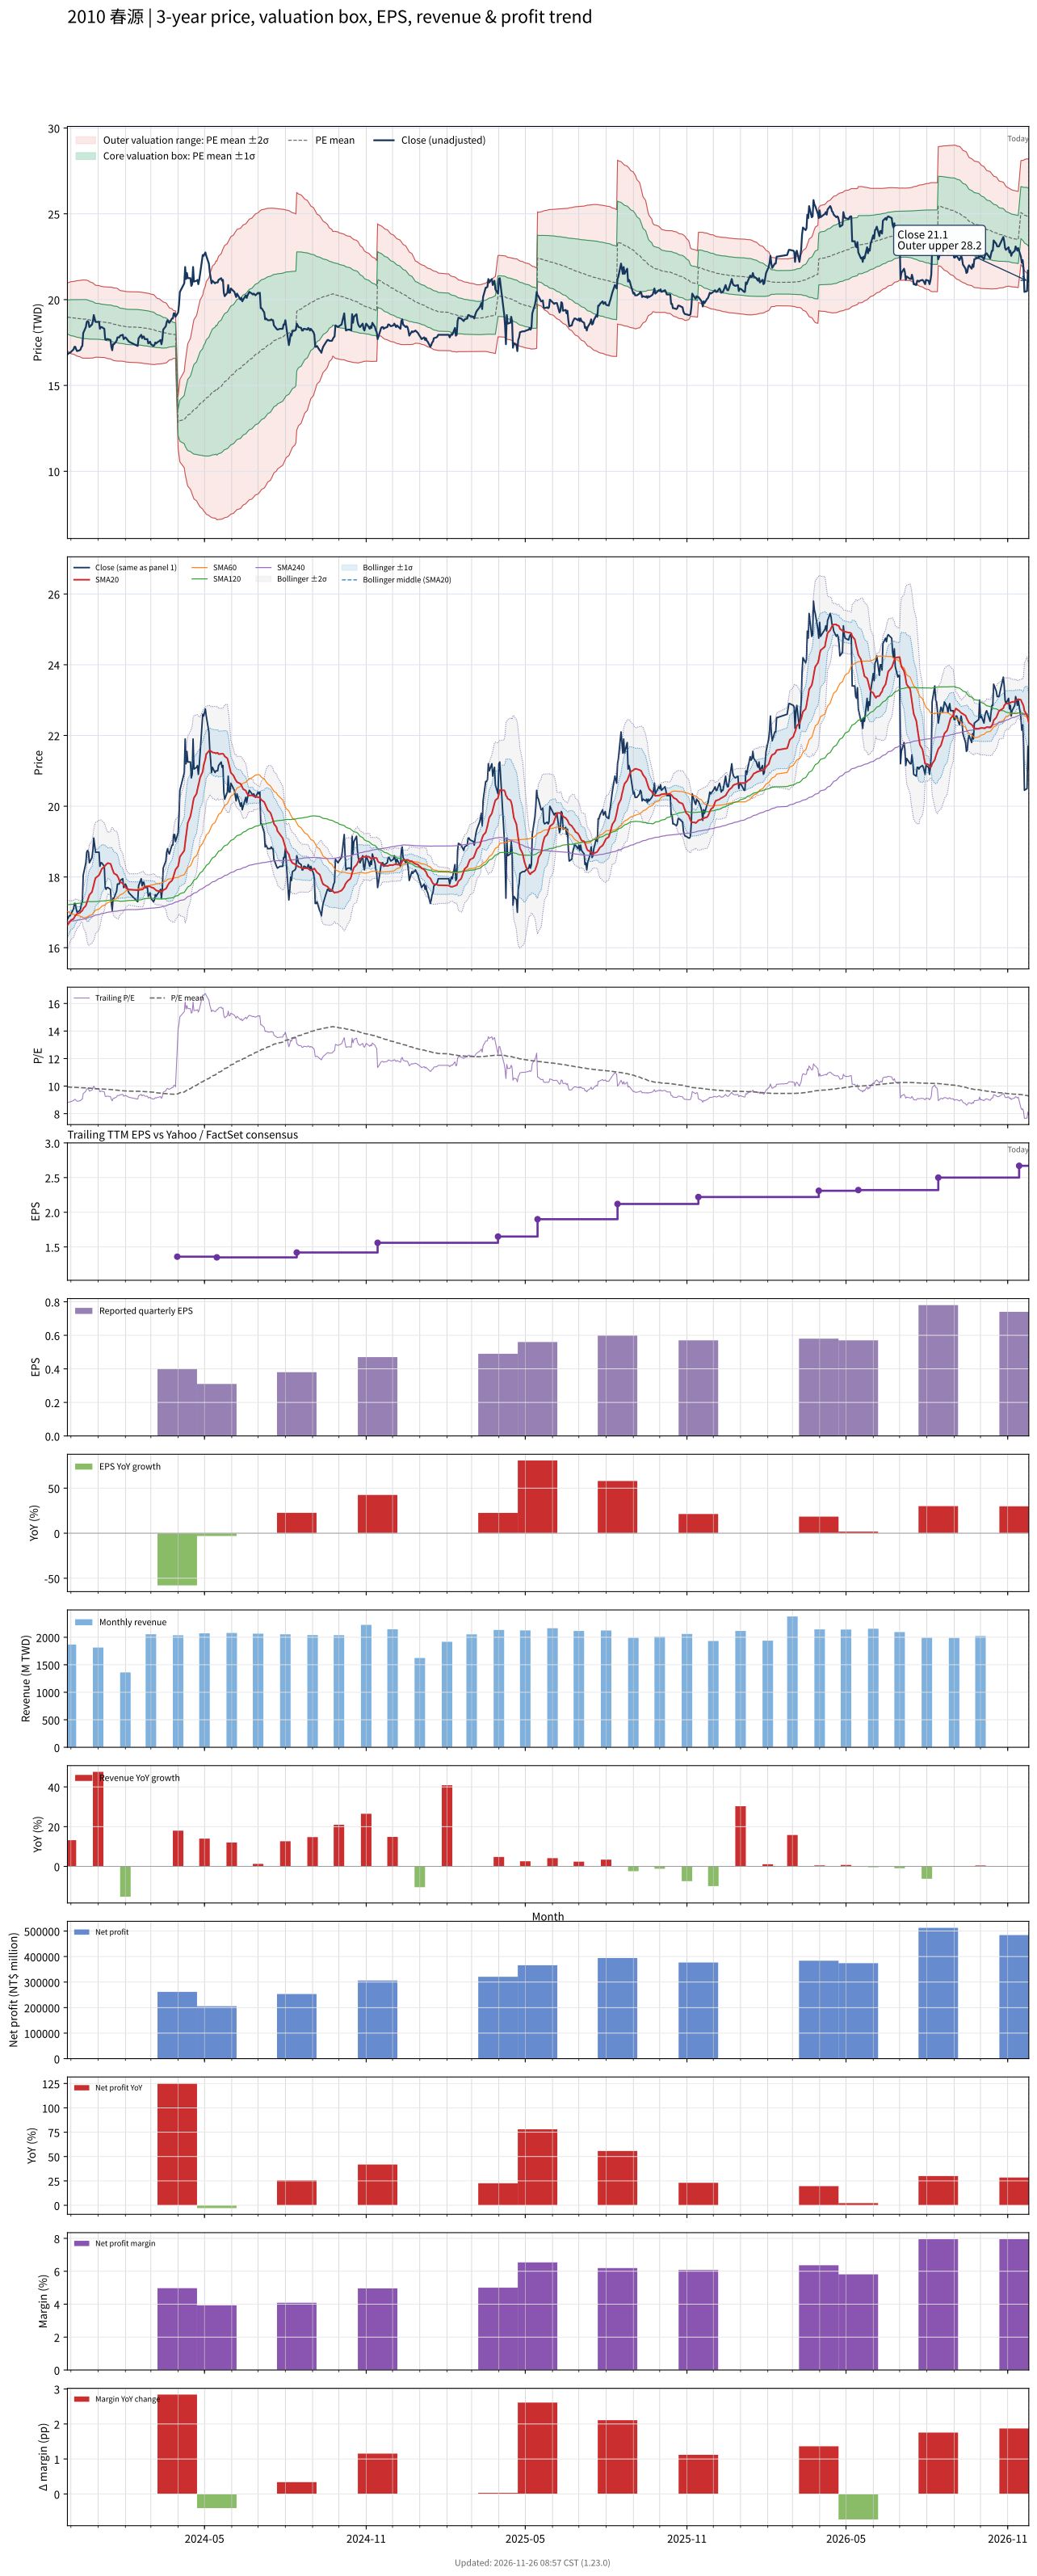

The data file committed next to this chart (first rows):
# chart-version: skill-stock-dynamic-val…
date, close, available_date, period_end, eps, ttm_eps, pe, pe_mean, pe_std, price_m2, price_m1, price_mean, price_p1, price_p2, forward_eps, forward_pe, forward_pe_mean, forward_pe_std, forward_price_m2, forward_price_m1, forward_price_mean, forward_price_p1, forward_price_p2, sma20
2023-11-27, 16.8, 2023-11-14, 2023-09-30, 0.33, 1.91, 8.796, 9.942, 0.5173, 17.01, 18, 18.99, 19.98, 20.97, , , , , , , , , , 16.64
2023-11-28, 16.85, 2023-11-14, 2023-09-30, 0.33, 1.91, 8.822, 9.936, 0.5261, 16.97, 17.97, 18.98, 19.98, 20.99, , , , , , , , , , 16.67
2023-11-29, 16.9, 2023-11-14, 2023-09-30, 0.33, 1.91, 8.848, 9.93, 0.5342, 16.93, 17.95, 18.97, 19.99, 21.01, , , , , , , , , , 16.71
2023-11-30, 16.9, 2023-11-14, 2023-09-30, 0.33, 1.91, 8.848, 9.925, 0.5419, 16.89, 17.92, 18.96, 19.99, 21.03, , , , , , , , , , 16.75
2023-12-01, 16.95, 2023-11-14, 2023-09-30, 0.33, 1.91, 8.874, 9.919, 0.5492, 16.85, 17.9, 18.95, 19.99, 21.04, , , , , , , , , , 16.78
2023-12-04, 17.1, 2023-11-14, 2023-09-30, 0.33, 1.91, 8.953, 9.915, 0.5551, 16.82, 17.88, 18.94, 20, 21.06, , , , , , , , , , 16.82
2023-12-05, 17.25, 2023-11-14, 2023-09-30, 0.33, 1.91, 9.031, 9.911, 0.5595, 16.79, 17.86, 18.93, 20, 21.07, , , , , , , , , , 16.86
2023-12-06, 17.25, 2023-11-14, 2023-09-30, 0.33, 1.91, 9.031, 9.907, 0.5639, 16.77, 17.85, 18.92, 20, 21.08, , , , , , , , , , 16.91
2023-12-07, 17.1, 2023-11-14, 2023-09-30, 0.33, 1.91, 8.953, 9.902, 0.5695, 16.74, 17.83, 18.91, 20, 21.09, , , , , , , , , , 16.93
2023-12-08, 17, 2023-11-14, 2023-09-30, 0.33, 1.91, 8.901, 9.898, 0.5752, 16.71, 17.81, 18.91, 20, 21.1, , , , , , , , , , 16.96
2023-12-11, 17.05, 2023-11-14, 2023-09-30, 0.33, 1.91, 8.927, 9.893, 0.5812, 16.67, 17.79, 18.9, 20.01, 21.12, , , , , , , , , , 16.98
2023-12-12, 17.1, 2023-11-14, 2023-09-30, 0.33, 1.91, 8.953, 9.888, 0.5867, 16.64, 17.77, 18.89, 20.01, 21.13, , , , , , , , , , 17.01
2023-12-13, 17.25, 2023-11-14, 2023-09-30, 0.33, 1.91, 9.031, 9.884, 0.5909, 16.62, 17.75, 18.88, 20.01, 21.14, , , , , , , , , , 17.03
2023-12-14, 17.3, 2023-11-14, 2023-09-30, 0.33, 1.91, 9.058, 9.879, 0.5953, 16.59, 17.73, 18.87, 20.01, 21.14, , , , , , , , , , 17.05
2023-12-15, 18.05, 2023-11-14, 2023-09-30, 0.33, 1.91, 9.45, 9.877, 0.5963, 16.59, 17.73, 18.86, 20, 21.14, , , , , , , , , , 17.11
2023-12-18, 18.4, 2023-11-14, 2023-09-30, 0.33, 1.91, 9.634, 9.876, 0.5966, 16.58, 17.72, 18.86, 20, 21.14, , , , , , , , , , 17.19
2023-12-19, 18.7, 2023-11-14, 2023-09-30, 0.33, 1.91, 9.791, 9.872, 0.5954, 16.58, 17.72, 18.86, 19.99, 21.13, , , , , , , , , , 17.27
2023-12-20, 18.75, 2023-11-14, 2023-09-30, 0.33, 1.91, 9.817, 9.868, 0.5938, 16.58, 17.71, 18.85, 19.98, 21.12, , , , , , , , , , 17.34
2023-12-21, 18.7, 2023-11-14, 2023-09-30, 0.33, 1.91, 9.791, 9.862, 0.5914, 16.58, 17.71, 18.84, 19.97, 21.1, , , , , , , , , , 17.42
2023-12-22, 18.4, 2023-11-14, 2023-09-30, 0.33, 1.91, 9.634, 9.851, 0.5837, 16.59, 17.7, 18.82, 19.93, 21.05, , , , , , , , , , 17.49
2023-12-25, 18.55, 2023-11-14, 2023-09-30, 0.33, 1.91, 9.712, 9.841, 0.5754, 16.6, 17.7, 18.8, 19.9, 21, , , , , , , , , , 17.58
2023-12-26, 18.75, 2023-11-14, 2023-09-30, 0.33, 1.91, 9.817, 9.836, 0.5721, 16.6, 17.69, 18.79, 19.88, 20.97, , , , , , , , , , 17.67
2023-12-27, 19.1, 2023-11-14, 2023-09-30, 0.33, 1.91, 10, 9.829, 0.5649, 16.61, 17.69, 18.77, 19.85, 20.93, , , , , , , , , , 17.78
2023-12-28, 18.9, 2023-11-14, 2023-09-30, 0.33, 1.91, 9.895, 9.82, 0.5549, 16.64, 17.7, 18.76, 19.82, 20.88, , , , , , , , , , 17.88
2023-12-29, 18.7, 2023-11-14, 2023-09-30, 0.33, 1.91, 9.791, 9.812, 0.5487, 16.64, 17.69, 18.74, 19.79, 20.84, , , , , , , , , , 17.97
2024-01-02, 18.7, 2023-11-14, 2023-09-30, 0.33, 1.91, 9.791, 9.807, 0.5458, 16.65, 17.69, 18.73, 19.77, 20.82, , , , , , , , , , 18.05
2024-01-03, 18.3, 2023-11-14, 2023-09-30, 0.33, 1.91, 9.581, 9.801, 0.5445, 16.64, 17.68, 18.72, 19.76, 20.8, , , , , , , , , , 18.1
2024-01-04, 18.4, 2023-11-14, 2023-09-30, 0.33, 1.91, 9.634, 9.796, 0.5433, 16.63, 17.67, 18.71, 19.75, 20.79, , , , , , , , , , 18.16
2024-01-05, 18.4, 2023-11-14, 2023-09-30, 0.33, 1.91, 9.634, 9.79, 0.5414, 16.63, 17.67, 18.7, 19.73, 20.77, , , , , , , , , , 18.23
2024-01-08, 18.3, 2023-11-14, 2023-09-30, 0.33, 1.91, 9.581, 9.783, 0.5385, 16.63, 17.66, 18.69, 19.71, 20.74, , , , , , , , , , 18.29
2024-01-09, 17.7, 2023-11-14, 2023-09-30, 0.33, 1.91, 9.267, 9.779, 0.5405, 16.61, 17.65, 18.68, 19.71, 20.74, , , , , , , , , , 18.32
2024-01-10, 17.65, 2023-11-14, 2023-09-30, 0.33, 1.91, 9.241, 9.774, 0.5425, 16.6, 17.63, 18.67, 19.7, 20.74, , , , , , , , , , 18.35
2024-01-11, 17.7, 2023-11-14, 2023-09-30, 0.33, 1.91, 9.267, 9.767, 0.5441, 16.58, 17.62, 18.66, 19.7, 20.73, , , , , , , , , , 18.37
2024-01-12, 17.7, 2023-11-14, 2023-09-30, 0.33, 1.91, 9.267, 9.763, 0.546, 16.56, 17.6, 18.65, 19.69, 20.73, , , , , , , , , , 18.39
2024-01-15, 17.65, 2023-11-14, 2023-09-30, 0.33, 1.91, 9.241, 9.759, 0.548, 16.55, 17.59, 18.64, 19.69, 20.73, , , , , , , , , , 18.37
2024-01-16, 17.25, 2023-11-14, 2023-09-30, 0.33, 1.91, 9.031, 9.75, 0.5512, 16.52, 17.57, 18.62, 19.67, 20.73, , , , , , , , , , 18.32
2024-01-17, 17.05, 2023-11-14, 2023-09-30, 0.33, 1.91, 8.927, 9.738, 0.5535, 16.49, 17.54, 18.6, 19.66, 20.71, , , , , , , , , , 18.23
2024-01-18, 17.4, 2023-11-14, 2023-09-30, 0.33, 1.91, 9.11, 9.728, 0.5536, 16.47, 17.52, 18.58, 19.64, 20.69, , , , , , , , , , 18.16
2024-01-19, 17.4, 2023-11-14, 2023-09-30, 0.33, 1.91, 9.11, 9.718, 0.5543, 16.44, 17.5, 18.56, 19.62, 20.68, , , , , , , , , , 18.1
2024-01-22, 17.6, 2023-11-14, 2023-09-30, 0.33, 1.91, 9.215, 9.711, 0.5551, 16.43, 17.49, 18.55, 19.61, 20.67, , , , , , , , , , 18.06
2024-01-23, 17.8, 2023-11-14, 2023-09-30, 0.33, 1.91, 9.319, 9.703, 0.554, 16.42, 17.47, 18.53, 19.59, 20.65, , , , , , , , , , 18.02
2024-01-24, 17.8, 2023-11-14, 2023-09-30, 0.33, 1.91, 9.319, 9.693, 0.5492, 16.41, 17.46, 18.51, 19.56, 20.61, , , , , , , , , , 17.98
2024-01-25, 17.8, 2023-11-14, 2023-09-30, 0.33, 1.91, 9.319, 9.681, 0.5421, 16.42, 17.46, 18.49, 19.53, 20.56, , , , , , , , , , 17.91
2024-01-26, 17.9, 2023-11-14, 2023-09-30, 0.33, 1.91, 9.372, 9.672, 0.538, 16.42, 17.45, 18.47, 19.5, 20.53, , , , , , , , , , 17.86
2024-01-29, 17.95, 2023-11-14, 2023-09-30, 0.33, 1.91, 9.398, 9.666, 0.5368, 16.41, 17.44, 18.46, 19.49, 20.51, , , , , , , , , , 17.82
2024-01-30, 17.7, 2023-11-14, 2023-09-30, 0.33, 1.91, 9.267, 9.659, 0.537, 16.4, 17.42, 18.45, 19.47, 20.5, , , , , , , , , , 17.77
2024-01-31, 17.75, 2023-11-14, 2023-09-30, 0.33, 1.91, 9.293, 9.654, 0.5373, 16.39, 17.41, 18.44, 19.46, 20.49, , , , , , , , , , 17.75
2024-02-01, 17.8, 2023-11-14, 2023-09-30, 0.33, 1.91, 9.319, 9.648, 0.5368, 16.38, 17.4, 18.43, 19.45, 20.48, , , , , , , , , , 17.71
2024-02-02, 17.75, 2023-11-14, 2023-09-30, 0.33, 1.91, 9.293, 9.642, 0.5372, 16.36, 17.39, 18.42, 19.44, 20.47, , , , , , , , , , 17.68
2024-02-05, 17.55, 2023-11-14, 2023-09-30, 0.33, 1.91, 9.188, 9.636, 0.538, 16.35, 17.38, 18.4, 19.43, 20.46, , , , , , , , , , 17.64
2024-02-15, 17.3, 2023-11-14, 2023-09-30, 0.33, 1.91, 9.058, 9.629, 0.5402, 16.33, 17.36, 18.39, 19.42, 20.46, , , , , , , , , , 17.62
2024-02-16, 17.75, 2023-11-14, 2023-09-30, 0.33, 1.91, 9.293, 9.625, 0.5406, 16.32, 17.35, 18.38, 19.42, 20.45, , , , , , , , , , 17.63
2024-02-19, 17.95, 2023-11-14, 2023-09-30, 0.33, 1.91, 9.398, 9.62, 0.5399, 16.31, 17.34, 18.37, 19.4, 20.44, , , , , , , , , , 17.64
2024-02-20, 17.75, 2023-11-14, 2023-09-30, 0.33, 1.91, 9.293, 9.614, 0.5399, 16.3, 17.33, 18.36, 19.39, 20.43, , , , , , , , , , 17.64
2024-02-21, 17.85, 2023-11-14, 2023-09-30, 0.33, 1.91, 9.346, 9.61, 0.54, 16.29, 17.32, 18.35, 19.39, 20.42, , , , , , , , , , 17.66
2024-02-22, 17.85, 2023-11-14, 2023-09-30, 0.33, 1.91, 9.346, 9.605, 0.5398, 16.28, 17.31, 18.35, 19.38, 20.41, , , , , , , , , , 17.68
2024-02-23, 17.7, 2023-11-14, 2023-09-30, 0.33, 1.91, 9.267, 9.6, 0.5401, 16.27, 17.3, 18.34, 19.37, 20.4, , , , , , , , , , 17.72
2024-02-26, 17.7, 2023-11-14, 2023-09-30, 0.33, 1.91, 9.267, 9.594, 0.5395, 16.26, 17.29, 18.32, 19.35, 20.38, , , , , , , , , , 17.73
2024-02-27, 17.45, 2023-11-14, 2023-09-30, 0.33, 1.91, 9.136, 9.585, 0.5386, 16.25, 17.28, 18.31, 19.34, 20.37, , , , , , , , , , 17.73
... 667 more rows
